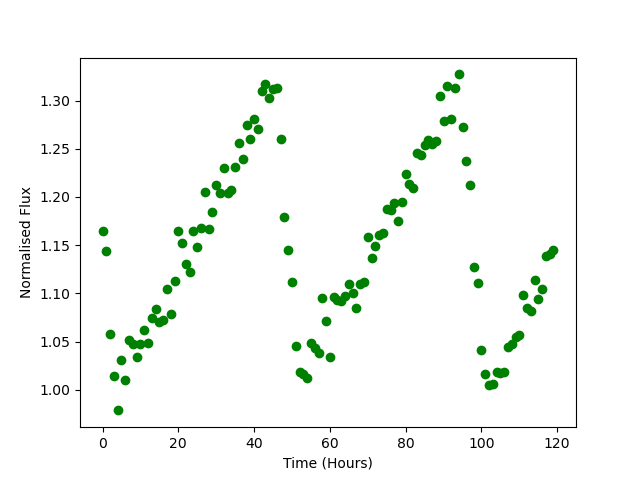

Data behind this chart, as committed beside it:
Time, Flux
0.0, 1.164
1.0, 1.144
2.0, 1.058
3.0, 1.015
4.0, 0.9788
5.0, 1.031
6.0, 1.01
7.0, 1.052
8.0, 1.048
9.0, 1.034
10.0, 1.048
11.0, 1.062
12.0, 1.049
13.0, 1.075
14.0, 1.084
15.0, 1.07
16.0, 1.072
17.0, 1.105
18.0, 1.079
19.0, 1.113
20.0, 1.165
21.0, 1.152
22.0, 1.131
23.0, 1.122
24.0, 1.165
25.0, 1.148
26.0, 1.168
27.0, 1.205
28.0, 1.167
29.0, 1.185
30.0, 1.212
31.0, 1.205
32.0, 1.23
33.0, 1.204
34.0, 1.207
35.0, 1.231
36.0, 1.256
37.0, 1.24
38.0, 1.275
39.0, 1.26
40.0, 1.281
41.0, 1.271
42.0, 1.31
43.0, 1.317
44.0, 1.303
45.0, 1.312
46.0, 1.313
47.0, 1.261
48.0, 1.18
49.0, 1.145
50.0, 1.112
51.0, 1.045
52.0, 1.018
53.0, 1.016
54.0, 1.013
55.0, 1.049
56.0, 1.043
57.0, 1.039
58.0, 1.096
59.0, 1.072
... 60 more rows
